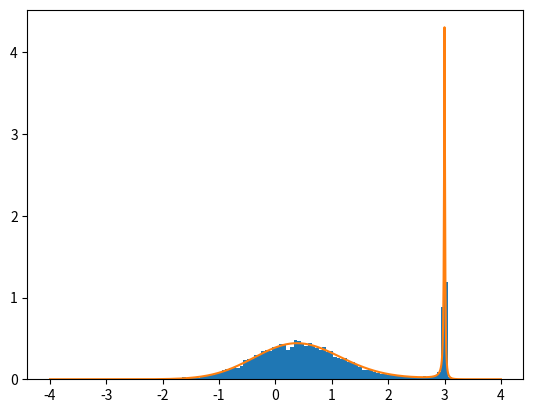
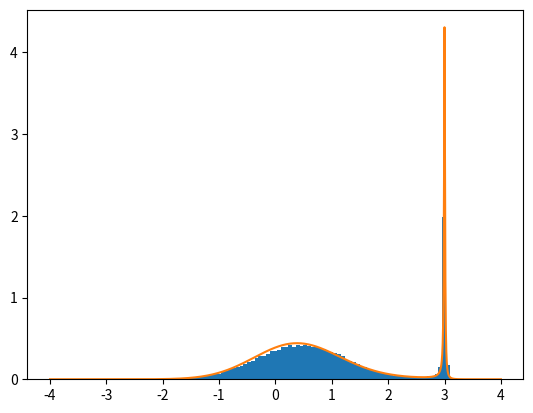
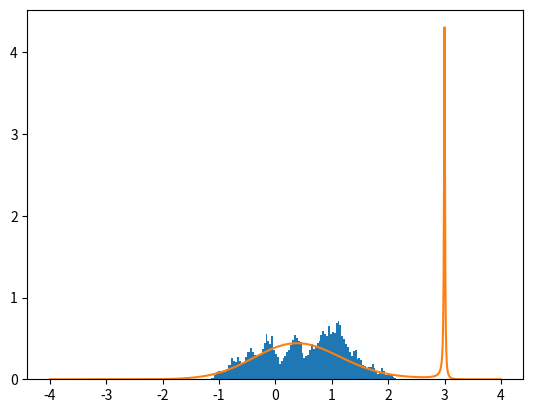
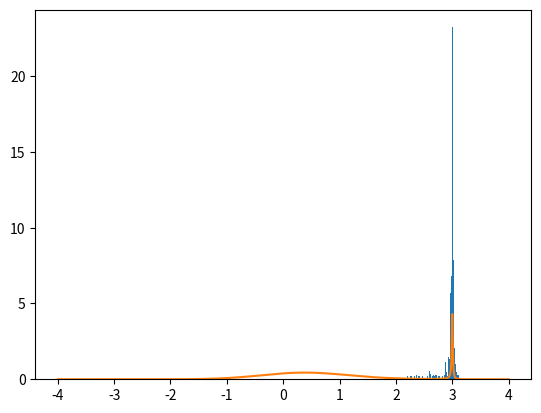
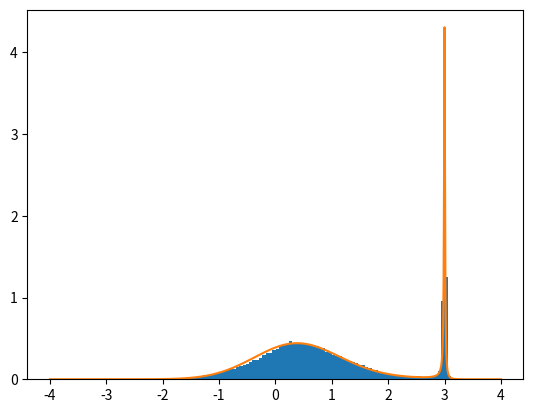
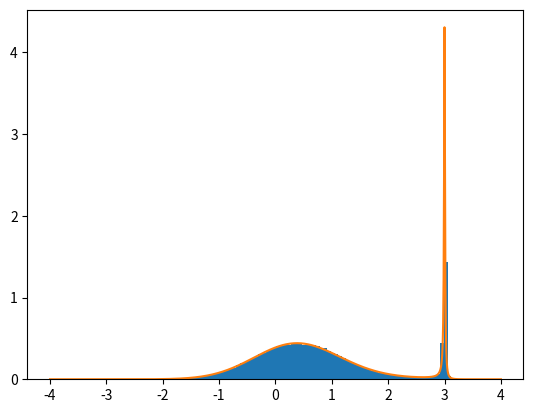

Recreate these plots in Python, in order.
# Ejercicio 1

import numpy as np
import matplotlib.pylab as plt

# Use esta funcion que recibe un valor x y retorna un valor f(x) donde f es la forma funcional que debe seguir su distribucion.

def mifun(x):
	x_0 = 3.0
	a = 0.01
	return np.exp(-(x**2))/((x-x_0)**2 + a**2)

# Dentro de una funcion que reciba como parametros el numero de pasos y el sigma de la distribucion gausiana que va a usar 
# para calcular el paso de su caminata, implemente el algortimo de Metropolis-Hastings. Finalmente, haga un histograma de 
# los datos obtenidos y grafique en la misma grafica, la funcion de distribucion de probabilidad fx (Ojo, aca debe normalizar). 
# Guarde la grafica sin mostrarla en un pdf. Use plt.savefig("histograma_"+str(sigma)+"_"+str(pasos)+".pdf"), donde sigma y 
# pasos son los parametros que recibe la funcion.

def metropolis_hastings(sigma, pasos, f):
    x_r = np.random.uniform(-4, 4)
    datos = np.empty(pasos)
    beta = 0.0

    for i in range(pasos):
        x_nr = np.random.normal(loc=x_r, scale=sigma)
        alpha = f(x_nr)/f(x_r)
        if  alpha >= 1:
            x_r = x_nr
        else:
            beta = np.random.uniform(0, 1)
        if alpha > beta:
            x_r = x_nr
        datos[i] = x_r

    x = np.linspace(-4, 4, 1000)
    y = f(x)
    y = y / np.trapezoid(y, x)
    plt.hist(datos, bins=100, density=True)
    plt.plot(x, y)
    plt.savefig("histograma_" + str(sigma) + "_" + str(pasos) + ".pdf")
    plt.close()
    return datos

# Cuando haya verificado que su codigo funciona, use los siguientes parametros:
# sigma = 5, pasos =100000
# sigma = 0.2, pasos =100000
# sigma = 0.01, pasos =100000
# sigma = 0.1, pasos =1000
# sigma = 0.1, pasos =100000
# este puede ser muy demorado dependiendo del computador: sigma = 0.1, pasos =500000

ej1 = metropolis_hastings(5, 100000, mifun)
ej2 = metropolis_hastings(0.2, 100000, mifun)
ej3 = metropolis_hastings(0.01, 100000, mifun)
ej4 = metropolis_hastings(0.1, 1000, mifun)
ej5 = metropolis_hastings(0.1, 100000, mifun)
ej6 = metropolis_hastings(0.1, 500000, mifun)

# Al ejecutar el codigo, este debe generar 6 (o 5) graficas .pdf una para cada vez que se llama a la funcion.
